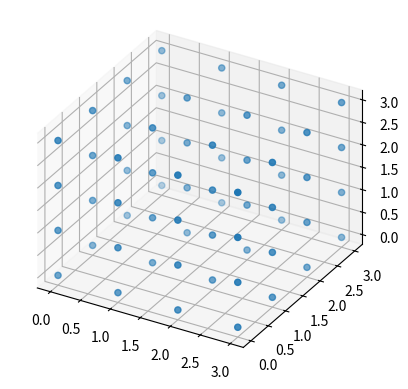

Source code (Python):
import matplotlib.pyplot as plt
from mpl_toolkits.mplot3d import Axes3D  

#-----------------------------------------------------
#---- Create Points ----------------------------------
#-----------------------------------------------------


# Set the size of the lattice.
size = 4

lattice_points = []
for x in range(size):
    for y in range(size):
        for z in range(size):
             lattice_points.append((x,y,z))


#-----------------------------------------------------
#---- Plot Graph -------------------------------------
#-----------------------------------------------------
plot_graph = True

if plot_graph:
    x_list = []
    y_list = []
    z_list = []
    for position in lattice_points:
        # Extract coordinates from the position tuple.
        x, y, z = position
        x_list.append(x)
        y_list.append(y)
        z_list.append(z)

    # Set up 3d scatter plot.
    fig = plt.figure()
    ax = fig.add_subplot(111, projection='3d', proj_type='ortho')
    ax.scatter(x_list, y_list, z_list)

    # Display scatter plot.
    fig.show()

